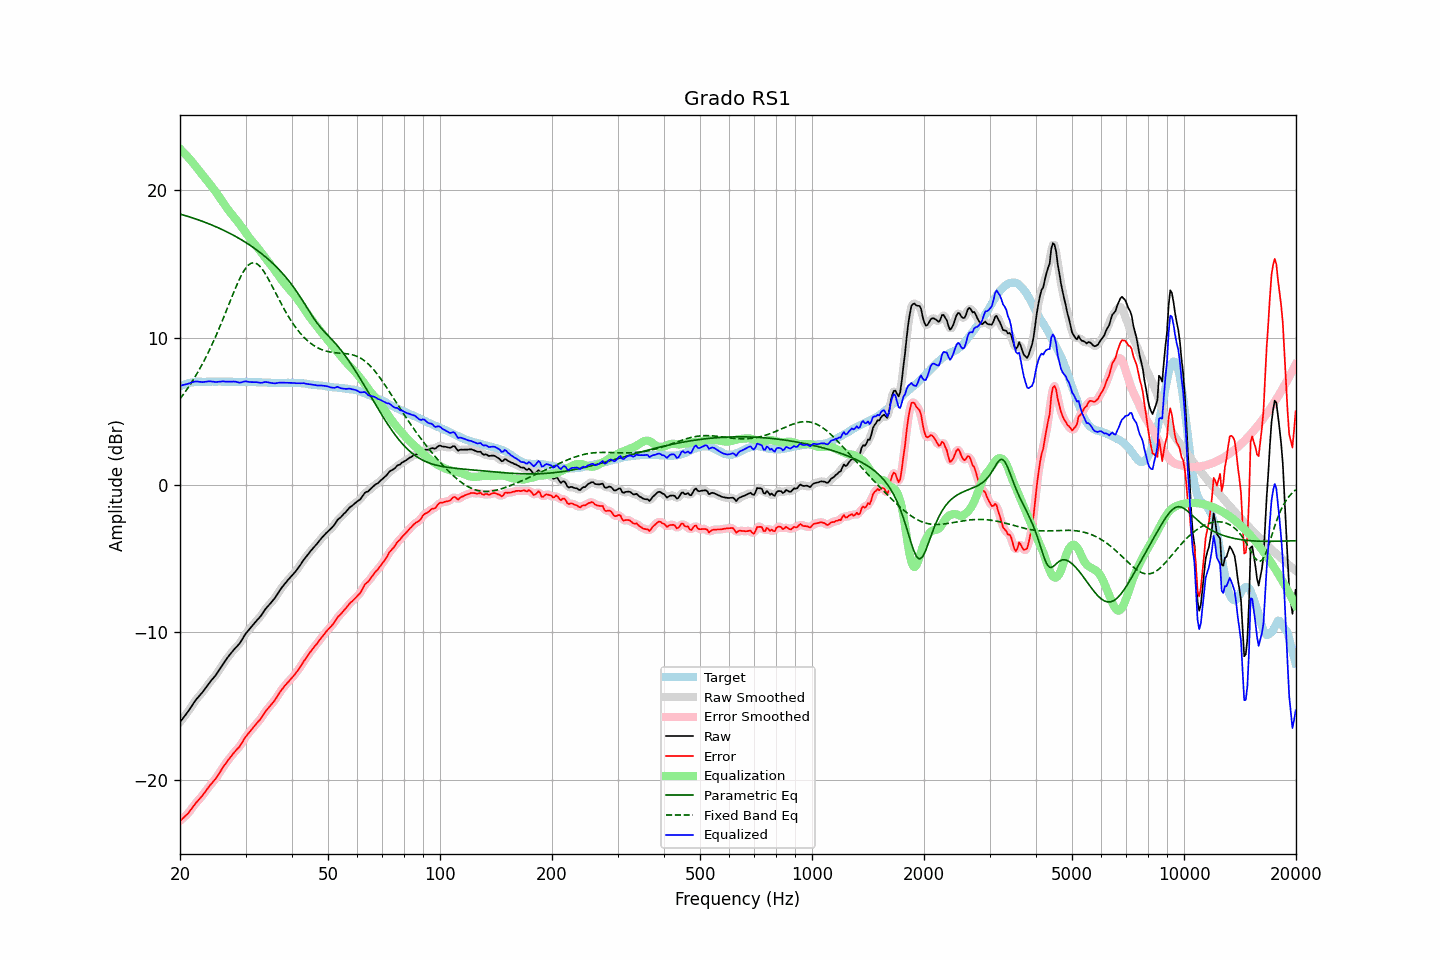

The table this chart was drawn from, first rows:
frequency, raw, error, smoothed, error_smoothed, equalization, parametric_eq, fixed_band_eq, equalized_raw, equalized_smoothed, target
20.00, -16.10, -22.79, -16.10, -22.79, 22.82, 18.39, 5.84, 6.72, 6.72, 6.69
20.20, -15.96, -22.70, -15.96, -22.70, 22.71, 18.36, 5.99, 6.75, 6.75, 6.74
20.40, -15.81, -22.60, -15.81, -22.60, 22.60, 18.33, 6.13, 6.79, 6.78, 6.79
20.61, -15.67, -22.49, -15.67, -22.50, 22.48, 18.29, 6.29, 6.81, 6.81, 6.82
20.81, -15.53, -22.40, -15.52, -22.40, 22.37, 18.26, 6.44, 6.84, 6.84, 6.87
21.02, -15.38, -22.29, -15.37, -22.28, 22.25, 18.23, 6.60, 6.87, 6.87, 6.91
21.23, -15.22, -22.15, -15.21, -22.15, 22.12, 18.19, 6.76, 6.91, 6.91, 6.93
21.44, -15.04, -22.00, -15.05, -22.00, 22.00, 18.16, 6.93, 6.95, 6.95, 6.95
21.66, -14.88, -21.85, -14.88, -21.85, 21.86, 18.12, 7.10, 6.98, 6.99, 6.97
21.87, -14.71, -21.70, -14.72, -21.70, 21.73, 18.08, 7.28, 7.01, 7.01, 6.98
22.09, -14.57, -21.57, -14.57, -21.57, 21.59, 18.05, 7.46, 7.03, 7.02, 7.00
22.31, -14.44, -21.45, -14.44, -21.45, 21.46, 18.01, 7.64, 7.02, 7.02, 7.01
22.54, -14.32, -21.33, -14.31, -21.33, 21.32, 17.97, 7.83, 7.00, 7.01, 7.01
22.76, -14.19, -21.20, -14.19, -21.20, 21.18, 17.93, 8.03, 7.00, 6.99, 7.01
22.99, -14.07, -21.07, -14.06, -21.06, 21.05, 17.89, 8.23, 6.98, 6.99, 7.00
23.22, -13.92, -20.92, -13.92, -20.92, 20.91, 17.85, 8.44, 6.99, 6.99, 7.00
23.45, -13.77, -20.77, -13.77, -20.77, 20.78, 17.81, 8.65, 7.01, 7.01, 7.00
23.69, -13.62, -20.63, -13.62, -20.62, 20.64, 17.77, 8.87, 7.02, 7.02, 7.01
23.92, -13.47, -20.48, -13.47, -20.48, 20.50, 17.72, 9.09, 7.03, 7.03, 7.01
24.16, -13.33, -20.34, -13.33, -20.34, 20.36, 17.68, 9.32, 7.03, 7.03, 7.01
24.40, -13.20, -20.22, -13.20, -20.21, 20.22, 17.64, 9.55, 7.02, 7.02, 7.02
24.65, -13.07, -20.08, -13.07, -20.09, 20.08, 17.59, 9.79, 7.01, 7.00, 7.01
24.89, -12.94, -19.96, -12.93, -19.95, 19.93, 17.54, 10.03, 6.98, 6.99, 7.01
25.14, -12.78, -19.80, -12.78, -19.80, 19.78, 17.49, 10.28, 6.99, 6.99, 7.01
25.39, -12.61, -19.64, -12.62, -19.64, 19.62, 17.45, 10.54, 7.01, 7.00, 7.02
25.65, -12.45, -19.47, -12.44, -19.46, 19.46, 17.40, 10.80, 7.01, 7.02, 7.02
25.91, -12.27, -19.28, -12.27, -19.29, 19.30, 17.35, 11.06, 7.03, 7.03, 7.01
26.16, -12.10, -19.12, -12.11, -19.13, 19.14, 17.29, 11.33, 7.03, 7.03, 7.01
26.43, -11.96, -18.97, -11.95, -18.96, 18.98, 17.24, 11.60, 7.02, 7.02, 7.01
26.69, -11.81, -18.82, -11.80, -18.82, 18.82, 17.19, 11.87, 7.01, 7.02, 7.01
26.96, -11.65, -18.66, -11.66, -18.67, 18.67, 17.13, 12.14, 7.02, 7.01, 7.01
27.23, -11.52, -18.53, -11.51, -18.53, 18.53, 17.08, 12.42, 7.01, 7.01, 7.01
27.50, -11.38, -18.39, -11.38, -18.39, 18.39, 17.02, 12.69, 7.02, 7.02, 7.01
27.77, -11.25, -18.25, -11.25, -18.25, 18.27, 16.96, 12.96, 7.02, 7.02, 7.00
28.05, -11.12, -18.12, -11.12, -18.12, 18.13, 16.90, 13.23, 7.02, 7.02, 7.00
28.33, -11.00, -17.99, -11.00, -18.00, 18.00, 16.84, 13.48, 7.00, 7.00, 6.99
28.62, -10.89, -17.88, -10.89, -17.88, 17.86, 16.78, 13.74, 6.97, 6.97, 6.99
28.90, -10.77, -17.77, -10.76, -17.75, 17.71, 16.72, 13.97, 6.95, 6.96, 7.00
29.19, -10.61, -17.60, -10.60, -17.60, 17.57, 16.65, 14.19, 6.96, 6.97, 6.99
29.48, -10.42, -17.42, -10.42, -17.42, 17.41, 16.59, 14.39, 7.00, 6.99, 7.00
29.78, -10.24, -17.23, -10.24, -17.24, 17.26, 16.52, 14.58, 7.02, 7.02, 6.99
30.08, -10.07, -17.07, -10.08, -17.08, 17.11, 16.45, 14.73, 7.04, 7.03, 7.00
30.38, -9.94, -16.93, -9.94, -16.93, 16.95, 16.38, 14.87, 7.01, 7.02, 6.99
30.68, -9.81, -16.80, -9.80, -16.80, 16.80, 16.31, 14.96, 7.00, 7.00, 6.99
30.99, -9.68, -16.67, -9.68, -16.67, 16.66, 16.24, 15.04, 6.98, 6.99, 6.99
31.30, -9.55, -16.53, -9.55, -16.53, 16.53, 16.16, 15.07, 6.98, 6.98, 6.98
31.61, -9.42, -16.40, -9.42, -16.40, 16.40, 16.09, 15.08, 6.99, 6.99, 6.98
31.93, -9.29, -16.27, -9.29, -16.27, 16.28, 16.01, 15.05, 6.99, 6.99, 6.98
32.24, -9.17, -16.14, -9.17, -16.15, 16.14, 15.93, 15.00, 6.98, 6.97, 6.97
32.57, -9.05, -16.02, -9.05, -16.02, 16.00, 15.85, 14.91, 6.95, 6.95, 6.97
32.89, -8.93, -15.90, -8.92, -15.89, 15.86, 15.76, 14.81, 6.93, 6.94, 6.97
33.22, -8.78, -15.74, -8.77, -15.73, 15.72, 15.68, 14.67, 6.94, 6.95, 6.96
33.55, -8.61, -15.57, -8.61, -15.57, 15.57, 15.59, 14.52, 6.97, 6.97, 6.96
33.89, -8.44, -15.39, -8.45, -15.40, 15.43, 15.50, 14.35, 6.99, 6.98, 6.95
34.23, -8.31, -15.26, -8.31, -15.26, 15.29, 15.41, 14.17, 6.98, 6.98, 6.95
34.57, -8.19, -15.13, -8.18, -15.13, 15.15, 15.31, 13.97, 6.96, 6.96, 6.94
34.92, -8.07, -15.01, -8.06, -15.00, 15.01, 15.22, 13.77, 6.94, 6.94, 6.94
35.27, -7.94, -14.87, -7.94, -14.88, 14.86, 15.11, 13.56, 6.92, 6.92, 6.93
35.62, -7.81, -14.74, -7.81, -14.74, 14.72, 15.01, 13.35, 6.91, 6.90, 6.93
35.97, -7.68, -14.61, -7.66, -14.60, 14.57, 14.91, 13.13, 6.89, 6.90, 6.93
... 635 more rows
